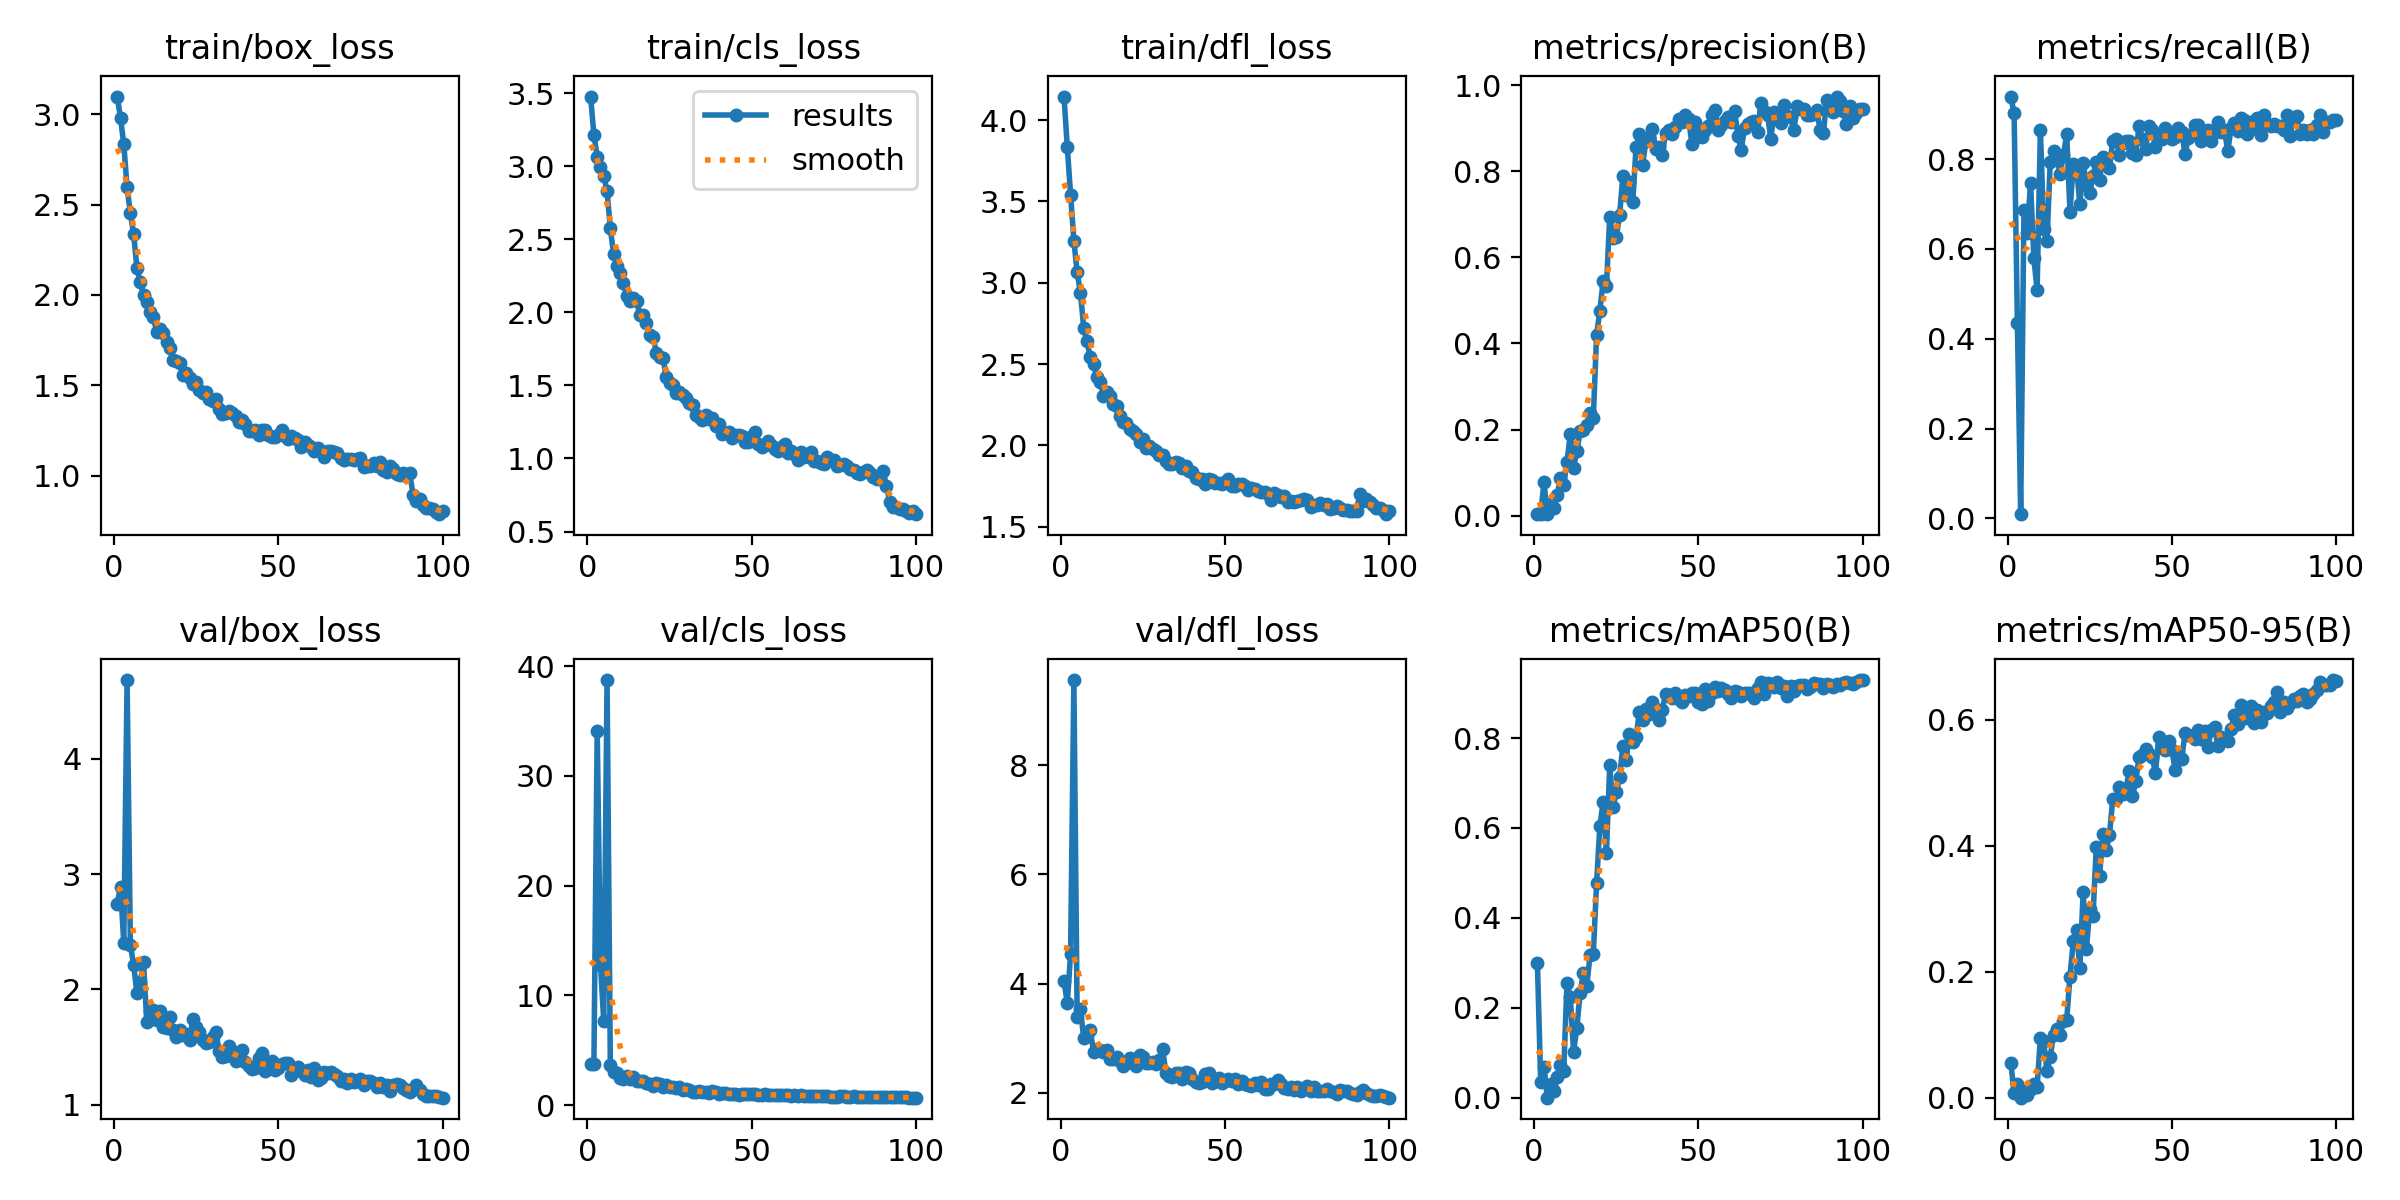

Values plotted in this chart, from the file beside it:
epoch, train/box_loss, train/cls_loss, train/dfl_loss, metrics/precision(B), metrics/recall(B), metrics/mAP50(B), metrics/mAP50-95(B), val/box_loss, val/cls_loss, val/dfl_loss, lr/pg0, lr/pg1, lr/pg2
1, 3.099, 3.477, 4.145, 0.00461, 0.9393, 0.299, 0.05591, 2.744, 3.756, 4.041, 0.000543, 0.000543, 0.000543
2, 2.982, 3.215, 3.834, 0.00344, 0.9019, 0.03451, 0.00725, 2.888, 3.763, 3.645, 0.001088, 0.001088, 0.001088
3, 2.835, 3.064, 3.543, 0.07848, 0.4346, 0.06947, 0.02173, 2.403, 34.13, 4.545, 0.001622, 0.001622, 0.001622
4, 2.596, 2.993, 3.258, 0.00347, 0.00935, 0.00059, 0.00011, 4.682, 12.81, 9.56, 0.001618, 0.001618, 0.001618
5, 2.453, 2.931, 3.064, 0.02624, 0.6869, 0.03071, 0.01018, 2.387, 7.626, 3.387, 0.001601, 0.001601, 0.001601
6, 2.336, 2.83, 2.937, 0.01854, 0.6355, 0.01653, 0.00503, 2.211, 38.74, 3.525, 0.001584, 0.001584, 0.001584
7, 2.149, 2.574, 2.721, 0.04783, 0.7477, 0.04655, 0.01372, 1.968, 3.679, 3.002, 0.001568, 0.001568, 0.001568
8, 2.072, 2.398, 2.639, 0.08693, 0.5794, 0.07405, 0.02159, 2.061, 2.976, 3.065, 0.001551, 0.001551, 0.001551
9, 1.999, 2.318, 2.54, 0.0716, 0.5093, 0.05936, 0.01689, 2.234, 2.942, 3.147, 0.001535, 0.001535, 0.001535
10, 1.963, 2.271, 2.498, 0.1243, 0.8645, 0.2563, 0.09556, 1.715, 2.435, 2.745, 0.001519, 0.001519, 0.001519
11, 1.905, 2.2, 2.419, 0.1903, 0.6449, 0.2235, 0.08959, 1.808, 2.338, 2.799, 0.001502, 0.001502, 0.001502
12, 1.876, 2.11, 2.389, 0.1117, 0.6168, 0.1027, 0.04199, 1.821, 2.696, 2.779, 0.001486, 0.001486, 0.001486
13, 1.797, 2.079, 2.305, 0.1494, 0.7944, 0.1563, 0.06503, 1.736, 2.355, 2.745, 0.001469, 0.001469, 0.001469
14, 1.809, 2.099, 2.331, 0.1961, 0.8178, 0.2342, 0.1002, 1.815, 2.571, 2.781, 0.001453, 0.001453, 0.001453
15, 1.79, 2.075, 2.303, 0.2, 0.8037, 0.2779, 0.109, 1.675, 2.197, 2.61, 0.001436, 0.001436, 0.001436
16, 1.739, 1.984, 2.256, 0.2107, 0.7664, 0.2481, 0.1001, 1.664, 2.229, 2.616, 0.001419, 0.001419, 0.001419
17, 1.709, 1.985, 2.241, 0.2376, 0.8084, 0.317, 0.1214, 1.764, 2.166, 2.659, 0.001403, 0.001403, 0.001403
18, 1.639, 1.927, 2.181, 0.2262, 0.8551, 0.319, 0.1238, 1.646, 2.003, 2.574, 0.001386, 0.001386, 0.001386
19, 1.633, 1.847, 2.145, 0.4201, 0.6822, 0.4775, 0.1923, 1.586, 1.903, 2.482, 0.00137, 0.00137, 0.00137
20, 1.621, 1.831, 2.139, 0.4766, 0.7897, 0.6048, 0.2485, 1.647, 1.788, 2.553, 0.001353, 0.001353, 0.001353
21, 1.555, 1.724, 2.098, 0.5453, 0.7804, 0.6586, 0.2657, 1.604, 2.057, 2.634, 0.001337, 0.001337, 0.001337
22, 1.567, 1.697, 2.085, 0.5338, 0.7009, 0.5454, 0.2053, 1.616, 1.888, 2.55, 0.00132, 0.00132, 0.00132
23, 1.539, 1.69, 2.07, 0.6933, 0.7923, 0.7389, 0.3259, 1.559, 1.684, 2.481, 0.001304, 0.001304, 0.001304
24, 1.505, 1.557, 2.023, 0.6448, 0.743, 0.646, 0.2358, 1.74, 1.81, 2.698, 0.001287, 0.001287, 0.001287
25, 1.52, 1.516, 2.039, 0.6485, 0.7243, 0.679, 0.2992, 1.676, 1.655, 2.659, 0.001271, 0.001271, 0.001271
26, 1.471, 1.506, 1.986, 0.6974, 0.7617, 0.714, 0.2877, 1.63, 1.617, 2.552, 0.001254, 0.001254, 0.001254
27, 1.458, 1.448, 1.996, 0.7901, 0.7944, 0.7812, 0.3984, 1.564, 1.6, 2.546, 0.001238, 0.001238, 0.001238
28, 1.46, 1.454, 1.976, 0.7459, 0.7544, 0.7516, 0.3522, 1.532, 1.658, 2.563, 0.001221, 0.001221, 0.001221
29, 1.426, 1.432, 1.963, 0.7752, 0.8037, 0.8081, 0.4185, 1.545, 1.337, 2.53, 0.001205, 0.001205, 0.001205
30, 1.413, 1.415, 1.942, 0.728, 0.7897, 0.7904, 0.3935, 1.583, 1.506, 2.605, 0.001188, 0.001188, 0.001188
31, 1.421, 1.378, 1.939, 0.8555, 0.7804, 0.8014, 0.4163, 1.63, 1.364, 2.795, 0.001172, 0.001172, 0.001172
32, 1.367, 1.363, 1.903, 0.8866, 0.8401, 0.8568, 0.4733, 1.469, 1.236, 2.36, 0.001155, 0.001155, 0.001155
33, 1.341, 1.301, 1.883, 0.8152, 0.8452, 0.8409, 0.4736, 1.414, 1.222, 2.313, 0.001139, 0.001139, 0.001139
34, 1.348, 1.281, 1.885, 0.8695, 0.8097, 0.8651, 0.4924, 1.418, 1.275, 2.286, 0.001122, 0.001122, 0.001122
35, 1.357, 1.264, 1.895, 0.877, 0.8365, 0.8541, 0.4824, 1.51, 1.208, 2.37, 0.001106, 0.001106, 0.001106
36, 1.345, 1.3, 1.892, 0.8987, 0.8411, 0.8795, 0.4893, 1.469, 1.169, 2.359, 0.001089, 0.001089, 0.001089
37, 1.329, 1.269, 1.862, 0.8516, 0.8411, 0.864, 0.5183, 1.378, 1.149, 2.256, 0.001073, 0.001073, 0.001073
38, 1.299, 1.279, 1.871, 0.8558, 0.8131, 0.8406, 0.4781, 1.448, 1.255, 2.378, 0.001056, 0.001056, 0.001056
39, 1.307, 1.223, 1.843, 0.8383, 0.8084, 0.8627, 0.5019, 1.472, 1.213, 2.364, 0.00104, 0.00104, 0.00104
40, 1.287, 1.234, 1.833, 0.8898, 0.8738, 0.8988, 0.5403, 1.372, 1.059, 2.26, 0.001023, 0.001023, 0.001023
41, 1.246, 1.169, 1.8, 0.8958, 0.8437, 0.8967, 0.5436, 1.337, 1.104, 2.204, 0.001007, 0.001007, 0.001007
42, 1.248, 1.176, 1.793, 0.8862, 0.8224, 0.8898, 0.5537, 1.306, 1.123, 2.172, 0.0009904, 0.0009904, 0.0009904
43, 1.254, 1.183, 1.796, 0.9019, 0.8738, 0.8995, 0.5451, 1.315, 1.009, 2.204, 0.0009739, 0.0009739, 0.0009739
44, 1.227, 1.143, 1.765, 0.9204, 0.8645, 0.8862, 0.5412, 1.407, 1.026, 2.336, 0.0009574, 0.0009574, 0.0009574
45, 1.254, 1.16, 1.791, 0.9146, 0.8271, 0.8807, 0.5152, 1.45, 1.035, 2.358, 0.0009409, 0.0009409, 0.0009409
46, 1.254, 1.16, 1.785, 0.9305, 0.8505, 0.895, 0.5724, 1.291, 0.93, 2.173, 0.0009243, 0.0009243, 0.0009243
47, 1.222, 1.152, 1.767, 0.9217, 0.8458, 0.8942, 0.5599, 1.307, 1.006, 2.214, 0.0009078, 0.0009078, 0.0009078
48, 1.213, 1.112, 1.77, 0.8637, 0.8692, 0.8993, 0.5524, 1.379, 1.035, 2.261, 0.0008913, 0.0008913, 0.0008913
49, 1.214, 1.112, 1.76, 0.9144, 0.8484, 0.901, 0.5654, 1.301, 0.9902, 2.171, 0.0008748, 0.0008748, 0.0008748
50, 1.226, 1.154, 1.777, 0.8829, 0.8455, 0.881, 0.5524, 1.316, 0.9757, 2.213, 0.0008583, 0.0008583, 0.0008583
51, 1.254, 1.179, 1.795, 0.8791, 0.8495, 0.8764, 0.52, 1.357, 1.04, 2.244, 0.0008418, 0.0008418, 0.0008418
52, 1.217, 1.097, 1.749, 0.8961, 0.8692, 0.9082, 0.5459, 1.361, 0.9686, 2.214, 0.0008253, 0.0008253, 0.0008253
53, 1.204, 1.081, 1.749, 0.9064, 0.8595, 0.8826, 0.5374, 1.362, 0.9539, 2.254, 0.0008088, 0.0008088, 0.0008088
54, 1.218, 1.09, 1.763, 0.9304, 0.8122, 0.9002, 0.5791, 1.256, 0.9825, 2.154, 0.0007923, 0.0007923, 0.0007923
55, 1.207, 1.117, 1.76, 0.9428, 0.8469, 0.9139, 0.5758, 1.292, 0.9232, 2.21, 0.0007758, 0.0007758, 0.0007758
56, 1.198, 1.091, 1.749, 0.8953, 0.8551, 0.9039, 0.5747, 1.33, 0.9635, 2.169, 0.0007593, 0.0007593, 0.0007593
57, 1.159, 1.063, 1.728, 0.9079, 0.8749, 0.9112, 0.569, 1.291, 0.9245, 2.144, 0.0007428, 0.0007428, 0.0007428
58, 1.184, 1.049, 1.736, 0.9169, 0.8769, 0.9074, 0.5829, 1.26, 0.8929, 2.116, 0.0007263, 0.0007263, 0.0007263
59, 1.167, 1.076, 1.73, 0.9254, 0.8411, 0.8985, 0.5695, 1.298, 0.9132, 2.172, 0.0007098, 0.0007098, 0.0007098
60, 1.156, 1.097, 1.72, 0.9149, 0.8538, 0.8897, 0.5812, 1.244, 0.915, 2.146, 0.0006933, 0.0006933, 0.0006933
... 40 more rows
